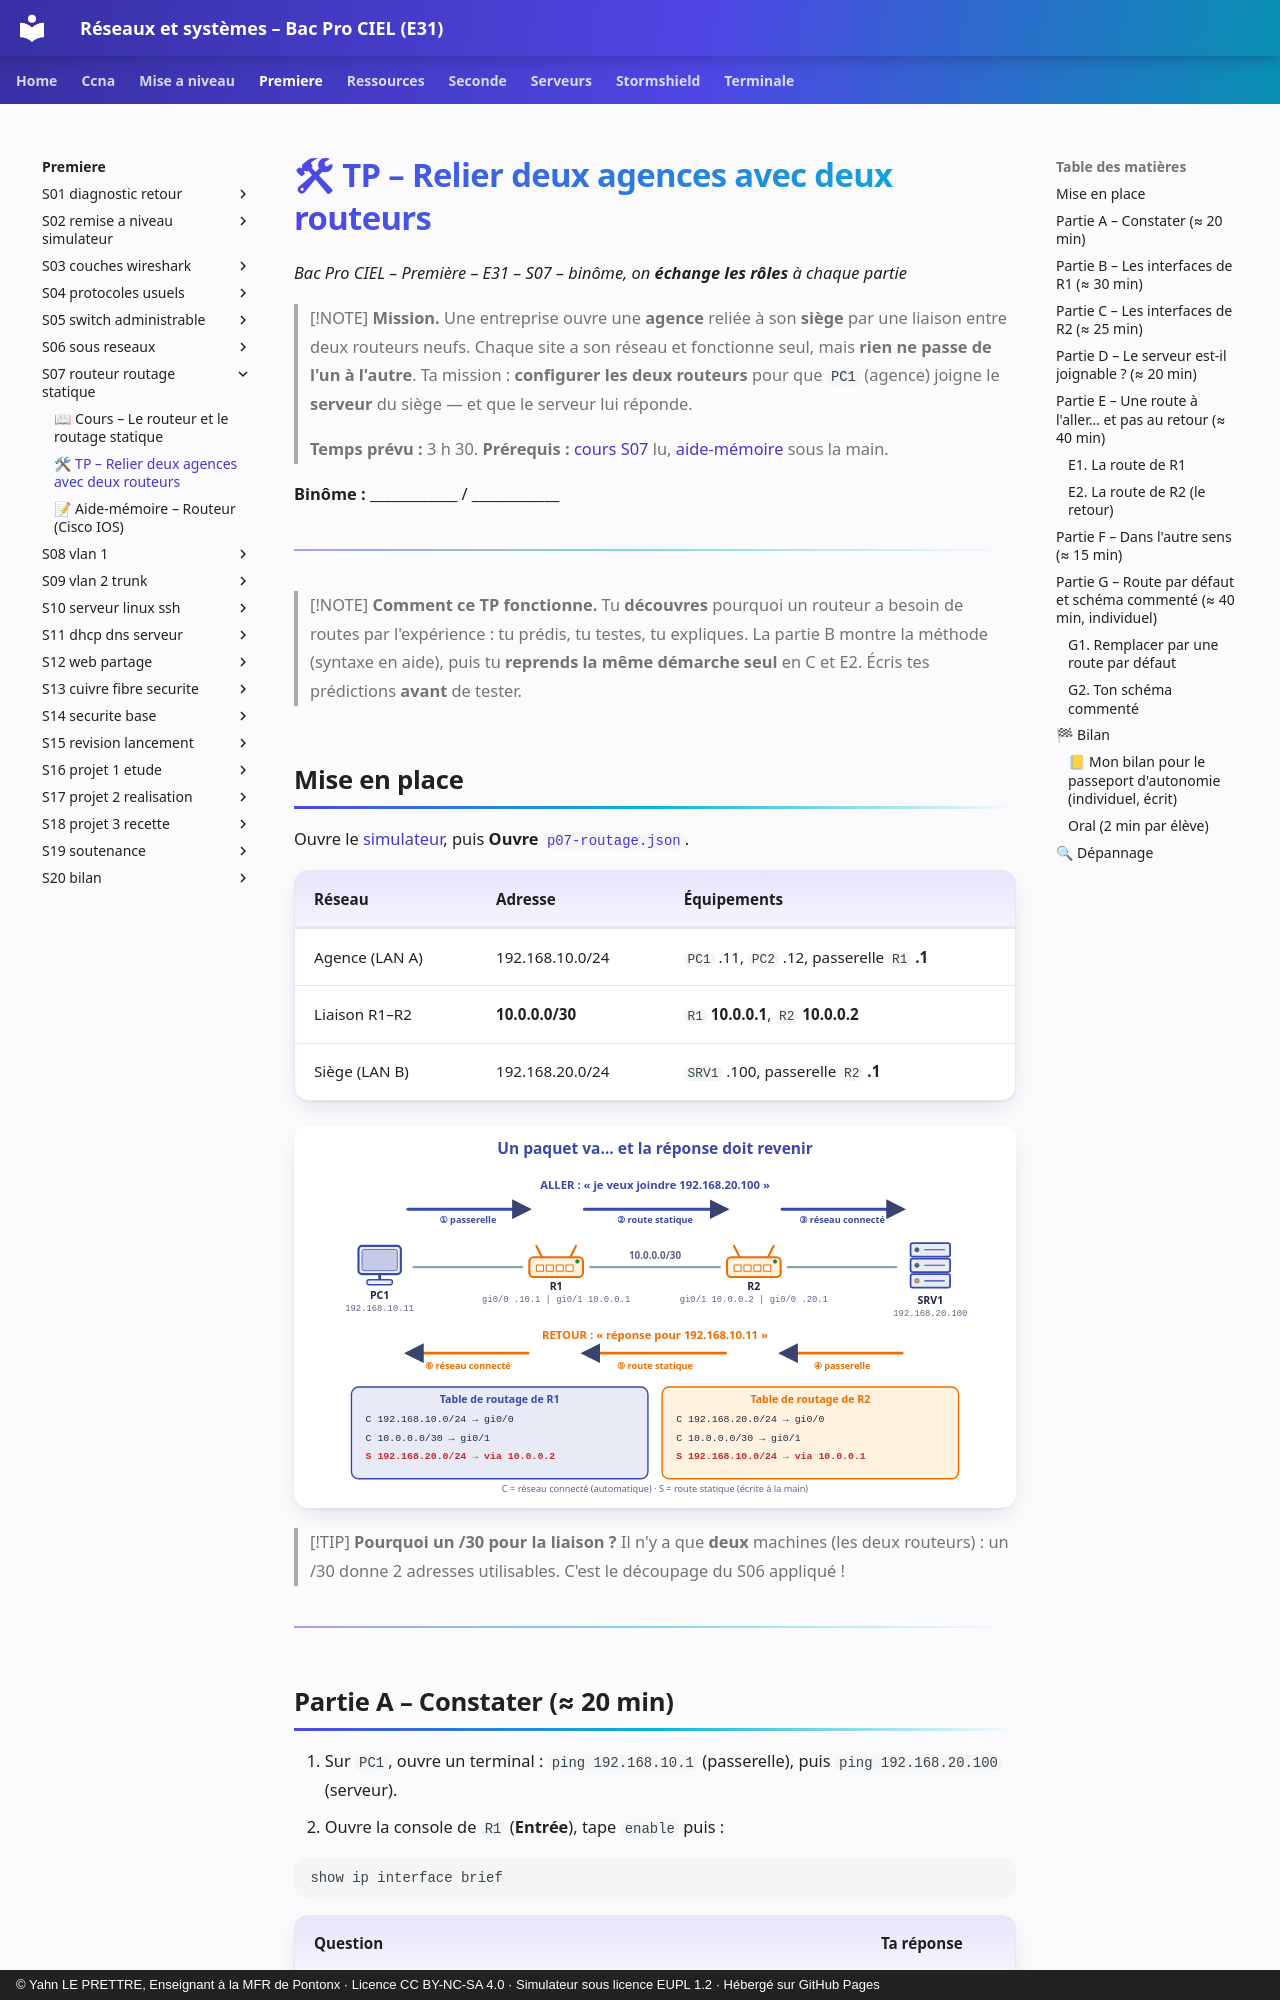

repository: YahnLP/bacprociel-reseau-systeme · page: premiere/S07-routeur-routage-statique/02-tp/index.html · generator: mkdocs · copyright: © Yahn LE PRETTRE, Enseignant à la MFR de Pontonx · Licence CC BY-NC-SA 4.0 · Simulateur sous licence EUPL 1.2 · Hébergé sur GitHub Pages

# 🛠 TP – Relier deux agences avec deux routeurs

*Bac Pro CIEL – Première – E31 – S07 – binôme, on **échange les rôles** à chaque partie*

> [!NOTE]
> **Mission.** Une entreprise ouvre une **agence** reliée à son **siège** par une liaison entre deux routeurs neufs. Chaque site a son réseau et fonctionne seul, mais **rien ne passe de l'un à l'autre**. Ta mission : **configurer les deux routeurs** pour que `PC1` (agence) joigne le **serveur** du siège — et que le serveur lui réponde.
>
> **Temps prévu :** 3 h 30. **Prérequis :** [cours S07](01-cours.md) lu, [aide-mémoire](03-aide-memoire-routeur.md) sous la main.

**Binôme :** ____________ / ____________

---

> [!NOTE]
> **Comment ce TP fonctionne.** Tu **découvres** pourquoi un routeur a besoin de routes par l'expérience : tu prédis, tu testes, tu expliques. La partie B montre la méthode (syntaxe en aide), puis tu **reprends la même démarche seul** en C et E2. Écris tes prédictions **avant** de tester.

## Mise en place

Ouvre le [simulateur](../../simulateur/simulateur-reseau.html), puis **Ouvre** [`p07-routage.json`](tp/p07-routage.json).

| Réseau | Adresse | Équipements |
|---|---|---|
| Agence (LAN A) | 192.168.10.0/24 | `PC1` .11, `PC2` .12, passerelle `R1` **.1** |
| Liaison R1–R2 | **10.0.0.0/30** | `R1` **10.0.0.1**, `R2` **10.0.0.2** |
| Siège (LAN B) | 192.168.20.0/24 | `SRV1` .100, passerelle `R2` **.1** |

![Le plan du TP](images/aller-retour.svg)

> [!TIP]
> **Pourquoi un /30 pour la liaison ?** Il n'y a que **deux** machines (les deux routeurs) : un /30 donne 2 adresses utilisables. C'est le découpage du S06 appliqué !

---
